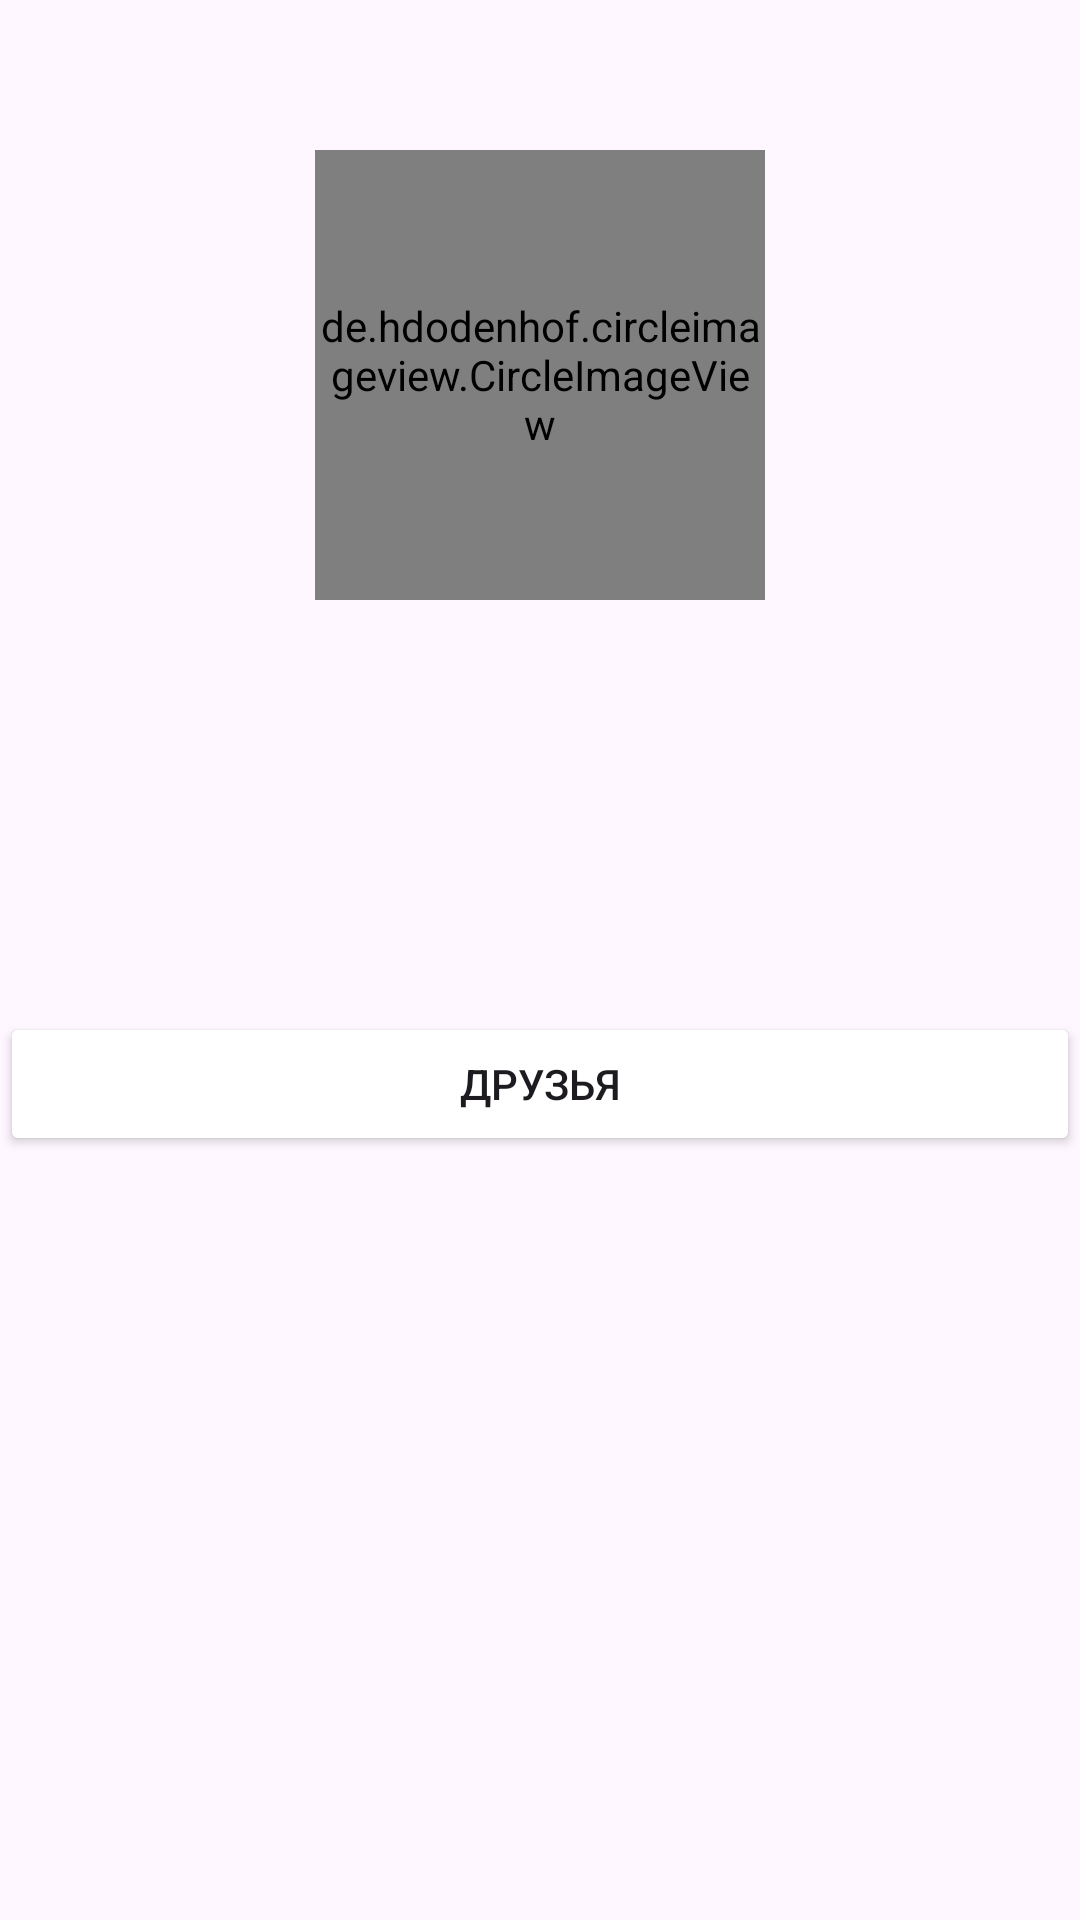

Layout XML and referenced resources for this Android screen:
<!-- AndroidManifest.xml: application theme Theme.Messenger -->
<!-- res/layout/fragment_profile.xml -->
<?xml version="1.0" encoding="utf-8"?>
<LinearLayout xmlns:android="http://schemas.android.com/apk/res/android"
    xmlns:app="http://schemas.android.com/apk/res-auto"
    xmlns:tools="http://schemas.android.com/tools"
    android:layout_width="match_parent"
    android:layout_height="match_parent"
    android:layout_margin="5sp"
    android:orientation="vertical"
    tools:context="bottom_navigation.profile.ProfileFragment">

    <androidx.constraintlayout.widget.ConstraintLayout
        android:layout_width="match_parent"
        android:layout_height="wrap_content"
        android:layout_marginTop="50sp">

        <de.hdodenhof.circleimageview.CircleImageView
            android:id="@+id/profile_image"
            android:layout_width="150sp"
            android:layout_height="150sp"
            app:layout_constraintBottom_toBottomOf="parent"
            app:layout_constraintEnd_toEndOf="parent"
            app:layout_constraintStart_toStartOf="parent"
            app:layout_constraintTop_toTopOf="parent" />

        <ImageButton
            android:id="@+id/logout_button"
            android:layout_width="wrap_content"
            android:layout_height="wrap_content"
            android:src="@drawable/logout"
            android:background="@color/material_on_primary_disabled"
            app:layout_constraintBottom_toBottomOf="parent"
            app:layout_constraintEnd_toEndOf="parent"
            app:layout_constraintStart_toEndOf="@+id/profile_image"
            app:layout_constraintTop_toTopOf="parent" />

    </androidx.constraintlayout.widget.ConstraintLayout>

    <LinearLayout
        android:layout_width="match_parent"
        android:layout_height="wrap_content"
        android:orientation="vertical">

        <TextView
            android:id="@+id/username"
            android:layout_width="match_parent"
            android:layout_height="wrap_content"
            android:gravity="center_horizontal"
            android:layout_marginTop="10sp"
            android:textSize="25sp"/>

        <TextView
            android:id="@+id/status"
            android:layout_width="match_parent"
            android:layout_height="wrap_content"
            android:gravity="center_horizontal"
            android:layout_marginTop="10sp"
            android:textSize="25sp"/>

    </LinearLayout>

    <Button
        android:id="@+id/friends_button"
        android:layout_width="match_parent"
        android:layout_height="wrap_content"
        android:layout_marginTop="50dp"
        android:text="@string/friends"/>

</LinearLayout>
<!-- resources referenced by this layout -->
<resources>
  <string name="friends">Друзья</string>
  <style name="Theme.Messenger" parent="Base.Theme.Messenger" />
  <style name="Base.Theme.Messenger" parent="Theme.Material3.DayNight.NoActionBar">
          
          
          <item name="colorPrimary">@color/cardview_dark_background</item>
          <item name="colorButtonNormal">@color/white</item>
          <item name="colorControlNormal">@color/white</item>
      </style>
  <!-- not gathered from this repository: default colours our renderer supplied (Android Studio template values) -->
  <color name="white">#FFFFFFFF</color>
</resources>
